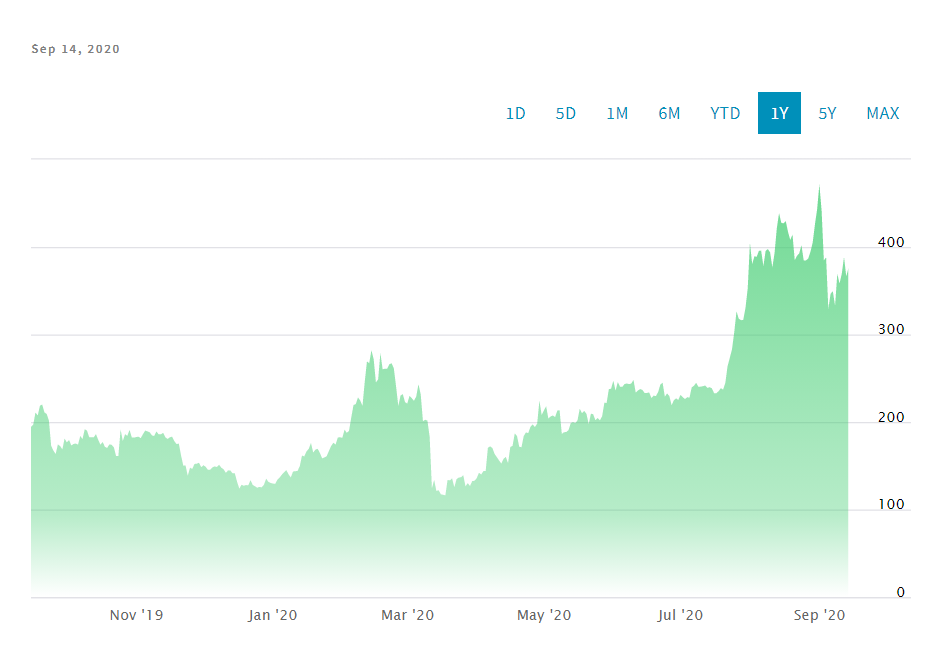

The file beside this chart, header and first rows:
Date, Close/Last, Volume, Open, High, Low
2020-09-14, 376.1, N/A, 366.1, 381.7, 374.6
2020-09-13, 366.4, N/A, 388.9, 367.4, 357.5
2020-09-12, 388.6, N/A, 369.5, 388.7, 383.2
2020-09-11, 369.4, N/A, 357.8, 374.0, 368.6
2020-09-10, 358.3, N/A, 369.8, 371.5, 358.1
2020-09-09, 369.5, N/A, 334, 370.5, 350.9
2020-09-08, 332.8, N/A, 349.2, 340.9, 331.1
2020-09-07, 349.5, N/A, 347.1, 355.7, 347.4
2020-09-06, 346.6, N/A, 328.4, 357.3, 345
2020-09-05, 329.2, N/A, 387.3, 342.2, 323.1
2020-09-04, 388.2, N/A, 384.7, 394.1, 384.9
2020-09-03, 384.7, N/A, 442.8, 391, 376.7
2020-09-02, 441.3, N/A, 470.1, 466.4, 438.1
2020-09-01, 471.6, N/A, 443.4, 478.8, 466
2020-08-31, 443.4, N/A, 425.2, 443.8, 429.6
2020-08-30, 425.5, N/A, 404.8, 429.9, 424.2
2020-08-29, 404.9, N/A, 394.7, 406.8, 398.5
2020-08-28, 394.5, N/A, 387.4, 395.9, 392
2020-08-27, 386.7, N/A, 384.4, 388.6, 379.8
2020-08-26, 384.6, N/A, 386.2, 389.1, 383
2020-08-25, 384.7, N/A, 401.5, 387.7, 377.7
2020-08-24, 402.1, N/A, 393, 409, 400.6
2020-08-23, 392.8, N/A, 390.1, 393.9, 387.6
2020-08-22, 389.9, N/A, 385.7, 397, 388.8
2020-08-21, 384.9, N/A, 415.9, 388.2, 380
2020-08-20, 414.3, N/A, 407.2, 418.7, 409.8
2020-08-19, 408, N/A, 415.8, 415.2, 406.6
2020-08-18, 417.2, N/A, 429.9, 426.6, 416.4
2020-08-17, 429.5, N/A, 425.8, 433.6, 428.1
2020-08-16, 426.9, N/A, 426.5, 434.9, 422
2020-08-15, 427.6, N/A, 439.2, 433.1, 424.2
2020-08-14, 438.7, N/A, 421.1, 442.7, 435.8
2020-08-13, 421.5, N/A, 394.5, 429.9, 418.4
2020-08-12, 393.4, N/A, 377.1, 394.7, 386.6
2020-08-11, 376.6, N/A, 394.2, 380.5, 372.7
2020-08-10, 393.8, N/A, 397.1, 398.1, 393.3
2020-08-09, 397.7, N/A, 395, 398.1, 390.2
2020-08-08, 395.5, N/A, 378.3, 399.9, 393.6
2020-08-07, 378.3, N/A, 395.6, 382.7, 376.4
2020-08-06, 395.9, N/A, 395.6, 398.1, 394
2020-08-05, 395.6, N/A, 389.2, 403.2, 394.9
2020-08-04, 388.8, N/A, 390.9, 391.9, 384.8
2020-08-03, 389.4, N/A, 379.3, 402, 385.9
2020-08-02, 380.4, N/A, 407.2, 385.7, 368.5
2020-08-01, 404.8, N/A, 352.2, 404.8, 386.1
2020-07-31, 352.7, N/A, 329.1, 352.7, 343.3
2020-07-30, 330.2, N/A, 316.2, 336.4, 329.1
2020-07-29, 316.7, N/A, 316.5, 319.4, 315.6
2020-07-28, 316.3, N/A, 319.1, 318.8, 312.6
2020-07-27, 318.1, N/A, 325.1, 326.5, 316.3
2020-07-26, 326.5, N/A, 302.8, 329.1, 311
2020-07-25, 303, N/A, 282.8, 305.3, 300.3
2020-07-24, 283.4, N/A, 272.9, 284.4, 279.3
2020-07-23, 273.2, N/A, 263.9, 275.3, 272.2
2020-07-22, 263.8, N/A, 244.5, 265.5, 262.6
2020-07-21, 244.6, N/A, 237.1, 245.7, 243.5
2020-07-20, 237, N/A, 238.7, 237.5, 235.7
2020-07-19, 238.7, N/A, 235.1, 239.7, 237.8
2020-07-18, 235.2, N/A, 233, 236.3, 234.8
2020-07-17, 233, N/A, 233.2, 233.4, 232.4
... 306 more rows
